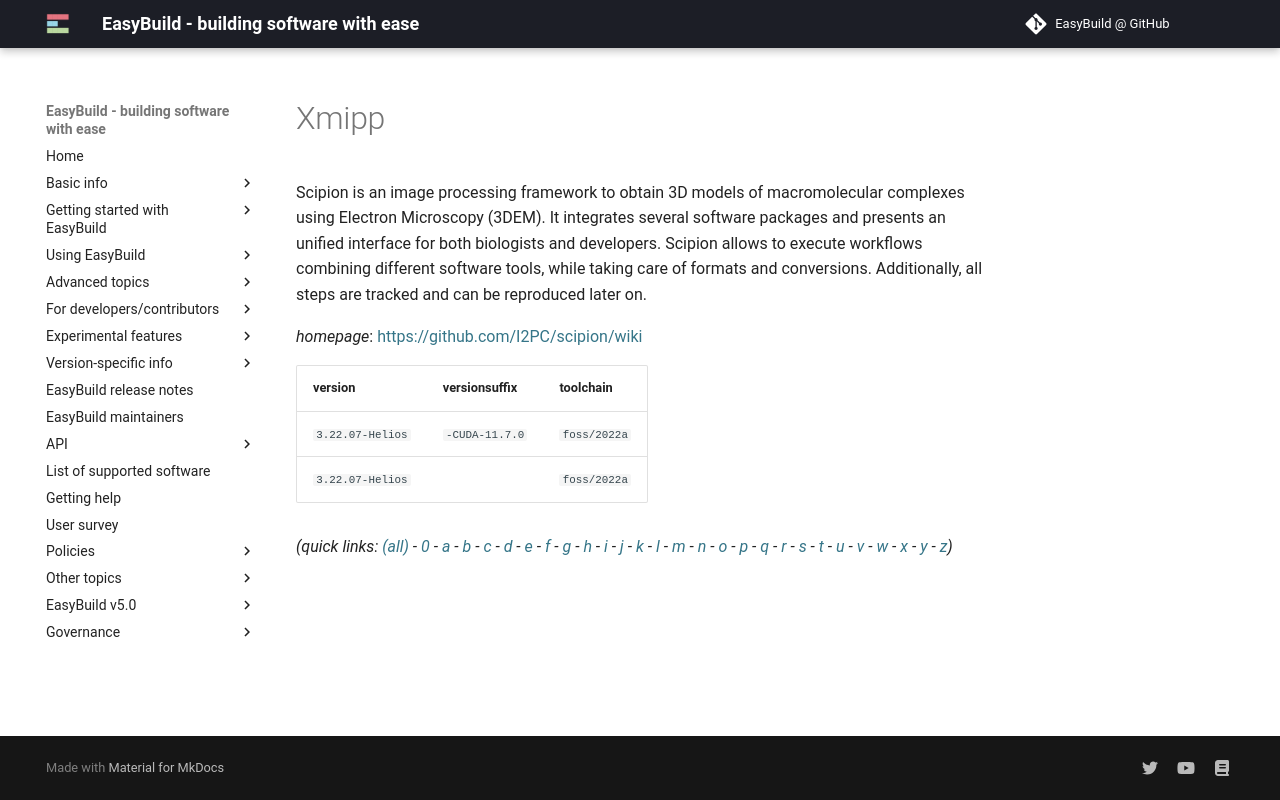

repository: easybuilders/easybuild-docs · page: version-specific/supported-software/x/Xmipp/index.html · generator: mkdocs

---
search:
  boost: 0.5
---
# Xmipp

Scipion is an image processing framework to obtain 3D models of macromolecular complexes using Electron Microscopy (3DEM). It integrates several software packages and presents an unified interface for both biologists and developers. Scipion allows to execute workflows combining different software tools, while taking care of formats and conversions. Additionally, all steps are tracked and can be reproduced later on.

*homepage*: <https://github.com/I2PC/scipion/wiki>

version | versionsuffix | toolchain
--------|---------------|----------
``3.22.07-Helios`` | ``-CUDA-11.7.0`` | ``foss/2022a``
``3.22.07-Helios`` |  | ``foss/2022a``


*(quick links: [(all)](../index.md) - [0](../0/index.md) - [a](../a/index.md) - [b](../b/index.md) - [c](../c/index.md) - [d](../d/index.md) - [e](../e/index.md) - [f](../f/index.md) - [g](../g/index.md) - [h](../h/index.md) - [i](../i/index.md) - [j](../j/index.md) - [k](../k/index.md) - [l](../l/index.md) - [m](../m/index.md) - [n](../n/index.md) - [o](../o/index.md) - [p](../p/index.md) - [q](../q/index.md) - [r](../r/index.md) - [s](../s/index.md) - [t](../t/index.md) - [u](../u/index.md) - [v](../v/index.md) - [w](../w/index.md) - [x](../x/index.md) - [y](../y/index.md) - [z](../z/index.md))*
